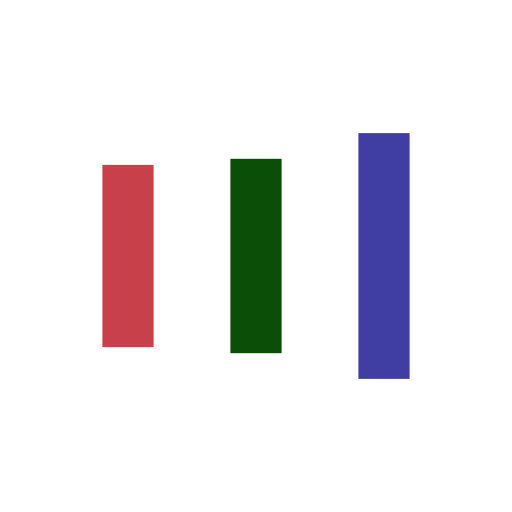
t = 0.00 s
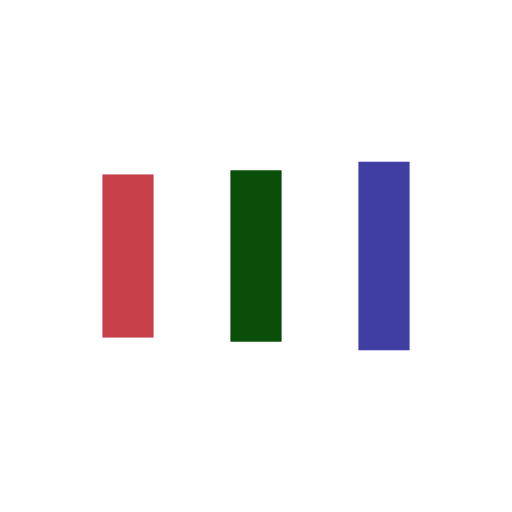
t = 0.11 s
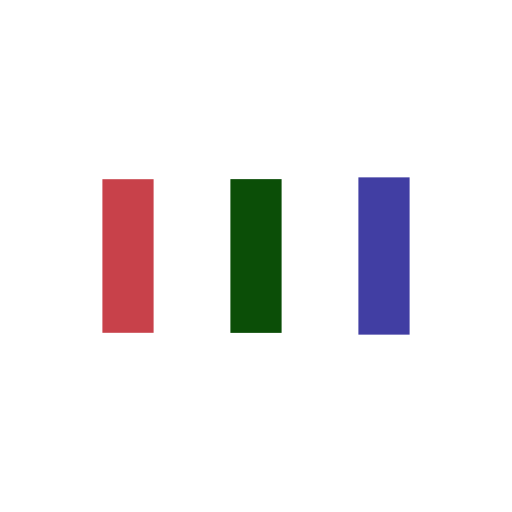
t = 0.34 s
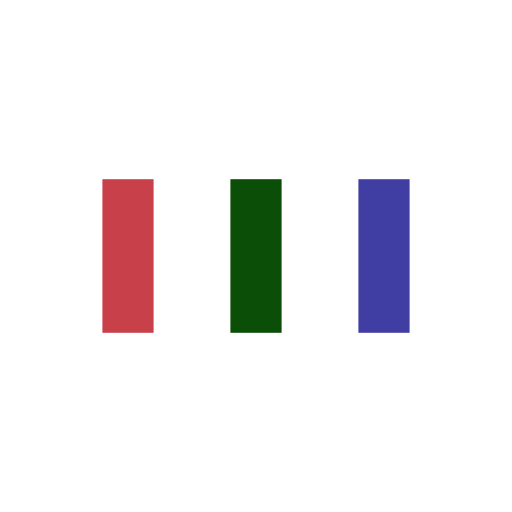
t = 0.46 s
t = 0.57 s: frame unchanged from t = 0.46 s, image omitted
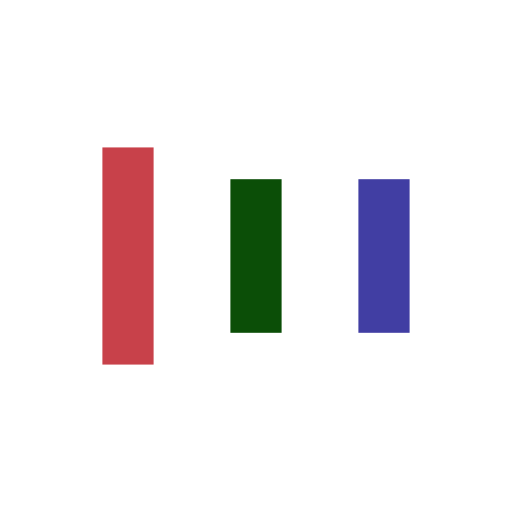
t = 0.80 s

The animated SVG that drew these frames (rendered in a browser with its animation timeline set to each time). Animation: 6 SMIL elements (animate=6); one cycle of 0.91 s, repeats indefinitely.

<svg xmlns="http://www.w3.org/2000/svg" viewBox="0 0 100 100" preserveAspectRatio="xMidYMid" width="205" height="205" style="shape-rendering: auto; display: block; background: transparent;" xmlns:xlink="http://www.w3.org/1999/xlink"><g><rect fill="#c8414a" height="30" width="10" y="35" x="20">
  <animate begin="-0.18181818181818182s" keySplines="0 0.5 0.5 1;0 0.5 0.5 1" values="23;35;35" keyTimes="0;0.5;1" calcMode="spline" dur="0.9090909090909091s" repeatCount="indefinite" attributeName="y"></animate>
  <animate begin="-0.18181818181818182s" keySplines="0 0.5 0.5 1;0 0.5 0.5 1" values="54;30;30" keyTimes="0;0.5;1" calcMode="spline" dur="0.9090909090909091s" repeatCount="indefinite" attributeName="height"></animate>
</rect>
<rect fill="#0b4e07" height="30" width="10" y="35" x="45">
  <animate begin="-0.09090909090909091s" keySplines="0 0.5 0.5 1;0 0.5 0.5 1" values="26;35;35" keyTimes="0;0.5;1" calcMode="spline" dur="0.9090909090909091s" repeatCount="indefinite" attributeName="y"></animate>
  <animate begin="-0.09090909090909091s" keySplines="0 0.5 0.5 1;0 0.5 0.5 1" values="48;30;30" keyTimes="0;0.5;1" calcMode="spline" dur="0.9090909090909091s" repeatCount="indefinite" attributeName="height"></animate>
</rect>
<rect fill="#413ea3" height="30" width="10" y="35" x="70">
  <animate keySplines="0 0.5 0.5 1;0 0.5 0.5 1" values="26;35;35" keyTimes="0;0.5;1" calcMode="spline" dur="0.9090909090909091s" repeatCount="indefinite" attributeName="y"></animate>
  <animate keySplines="0 0.5 0.5 1;0 0.5 0.5 1" values="48;30;30" keyTimes="0;0.5;1" calcMode="spline" dur="0.9090909090909091s" repeatCount="indefinite" attributeName="height"></animate>
</rect><g></g></g><!-- [ldio] generated by https://loading.io --></svg>
